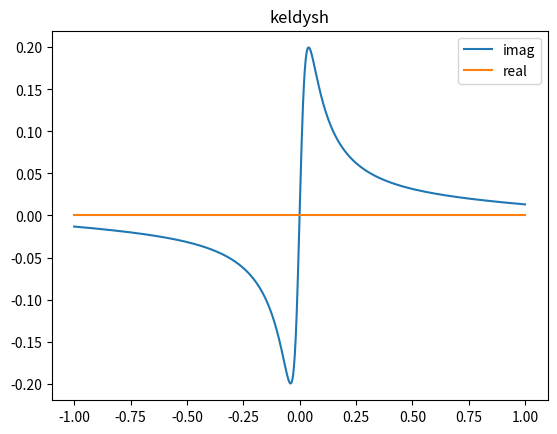
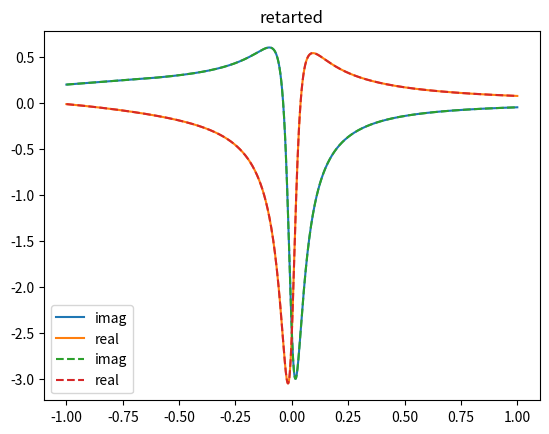
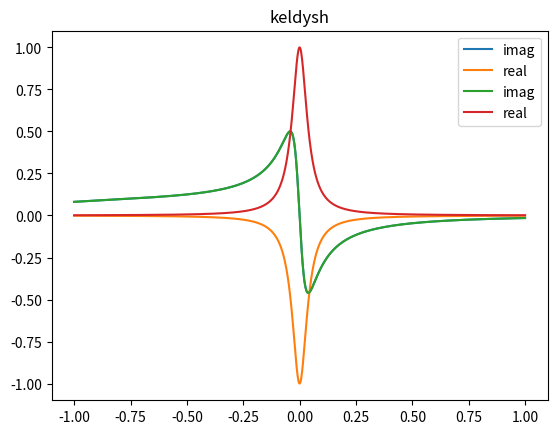
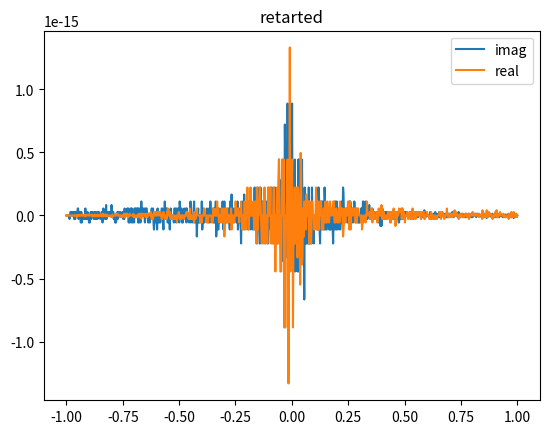
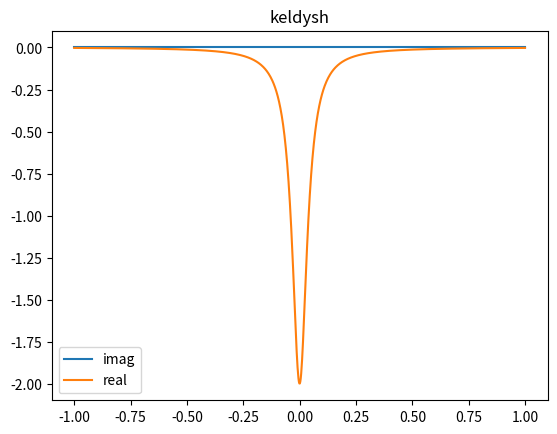

These figures' Python source, in order:
#!/usr/bin/env python3
# -*- coding: utf-8 -*-
"""
Created on Fri Jan 31 10:23:19 2025

[redacted]
"""
import numpy as np
import matplotlib.pyplot as plt

coupling1=[0.6,0,0.4]
coupling2=[0.4,0,0.6]

eps=[-1,0,1]

hopping=[0.2,0.2]
hopping_right=np.conj(hopping)

gamma1=np.diag(coupling1,0)
gamma2=np.diag(coupling2,0)
E=np.diag(eps,0)+np.diag(hopping,1)+np.diag(hopping_right,-1)
Gamma_plus=gamma1+gamma2
Gamma_minus=gamma2-gamma1


def calcGreen(component):
    i0=component[0]+int(np.floor(len(eps)/2))
    i1=component[1]+int(np.floor(len(eps)/2))
    omegas=np.linspace(-1,1,1000)
    Gr=np.zeros(len(omegas))*1j
    Gk=np.zeros(len(omegas))*1j
    for i in range(len(omegas)):
        omega=np.diag(omegas[i]*np.ones(len(eps)))
        Gr_matrix=np.linalg.inv(omega-E+1j*Gamma_plus)
        Gr[i]=Gr_matrix[i0,i1]
        Gk_matrix=2j*Gr_matrix@Gamma_minus@(np.conj(Gr_matrix))
        Gk[i]=Gk_matrix[i0,i1]
    return omegas,Gr,Gk
    
omegas,Gr10,Gk10=calcGreen([0,-1])
omegas,Gr01,Gk01=calcGreen([-1,0])
omegas,Gr00,Gk00=calcGreen([0,0])

plt.figure()
plt.title('keldysh')
plt.plot(omegas,np.imag(Gk00),label='imag')
plt.plot(omegas,np.real(Gk00),label='real')
plt.legend()

plt.figure()
plt.title('retarted')
plt.plot(omegas,np.imag(Gr10),label='imag')
plt.plot(omegas,np.real(Gr10),label='real')
plt.plot(omegas,np.imag(Gr01),label='imag',linestyle='--')
plt.plot(omegas,np.real(Gr01),label='real',linestyle='--')
plt.legend()

plt.figure()
plt.title('keldysh')
plt.plot(omegas,np.imag(Gk10),label='imag')
plt.plot(omegas,np.real(Gk10),label='real')
plt.plot(omegas,np.imag(Gk01),label='imag')
plt.plot(omegas,np.real(Gk01),label='real')
plt.legend()

plt.figure()
plt.title('retarted')
plt.plot(omegas,np.imag(Gr10)-np.imag(Gr01),label='imag')
plt.plot(omegas,np.real(Gr10)-np.real(Gr01),label='real')
plt.legend()

plt.figure()
plt.title('keldysh')
plt.plot(omegas,np.imag(Gk10)-np.imag(Gk01),label='imag')
plt.plot(omegas,np.real(Gk10)-np.real(Gk01),label='real')
plt.legend()